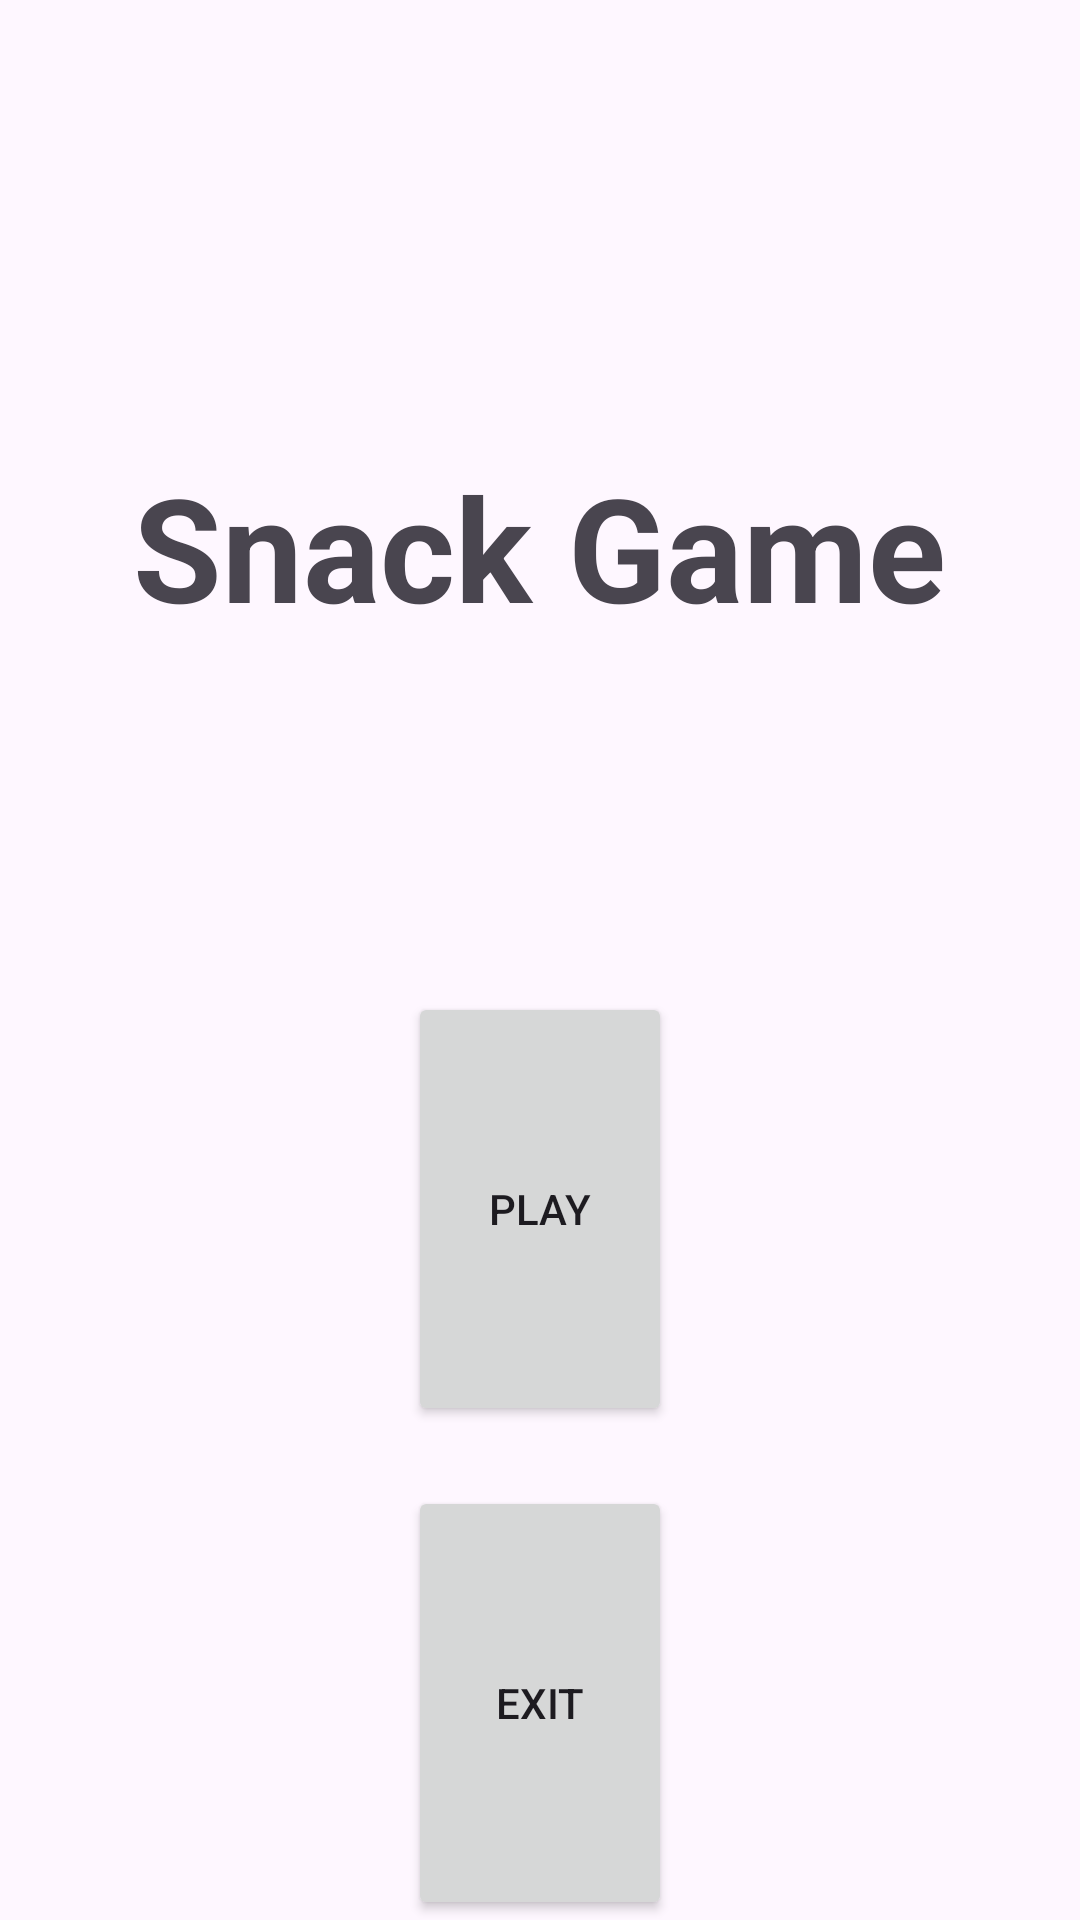

Android layout source for this screen:
<!-- AndroidManifest.xml: application theme Theme.SeankGame -->
<!-- res/layout/activity_main.xml -->
<?xml version="1.0" encoding="utf-8"?>
<LinearLayout xmlns:android="http://schemas.android.com/apk/res/android"
    xmlns:app="http://schemas.android.com/apk/res-auto"
    xmlns:tools="http://schemas.android.com/tools"
    android:layout_width="match_parent"
    android:layout_height="wrap_content"
    android:gravity="center|center_horizontal"
    android:orientation="vertical"
    tools:context=".MainActivity">

    <TextView
        android:id="@+id/textView"
        android:layout_width="wrap_content"
        android:layout_height="wrap_content"
        android:layout_marginTop="150dp"
        android:layout_weight="1"
        android:text="Snack Game"
        android:textSize="48sp"
        android:textStyle="bold" />

    <Button
        android:id="@+id/playb"
        android:layout_width="wrap_content"
        android:layout_height="wrap_content"
        android:layout_marginTop="20dp"
        android:layout_weight="1"
        android:text="Play" />

    <Button
        android:id="@+id/Exitb"
        android:layout_width="wrap_content"
        android:layout_height="wrap_content"
        android:layout_marginTop="20dp"
        android:layout_weight="1"
        android:text="Exit" />
</LinearLayout>
<!-- resources referenced by this layout -->
<resources>
  <style name="Theme.SeankGame" parent="Base.Theme.SeankGame" />
  <style name="Base.Theme.SeankGame" parent="Theme.Material3.DayNight.NoActionBar">
          
          
      </style>
</resources>
